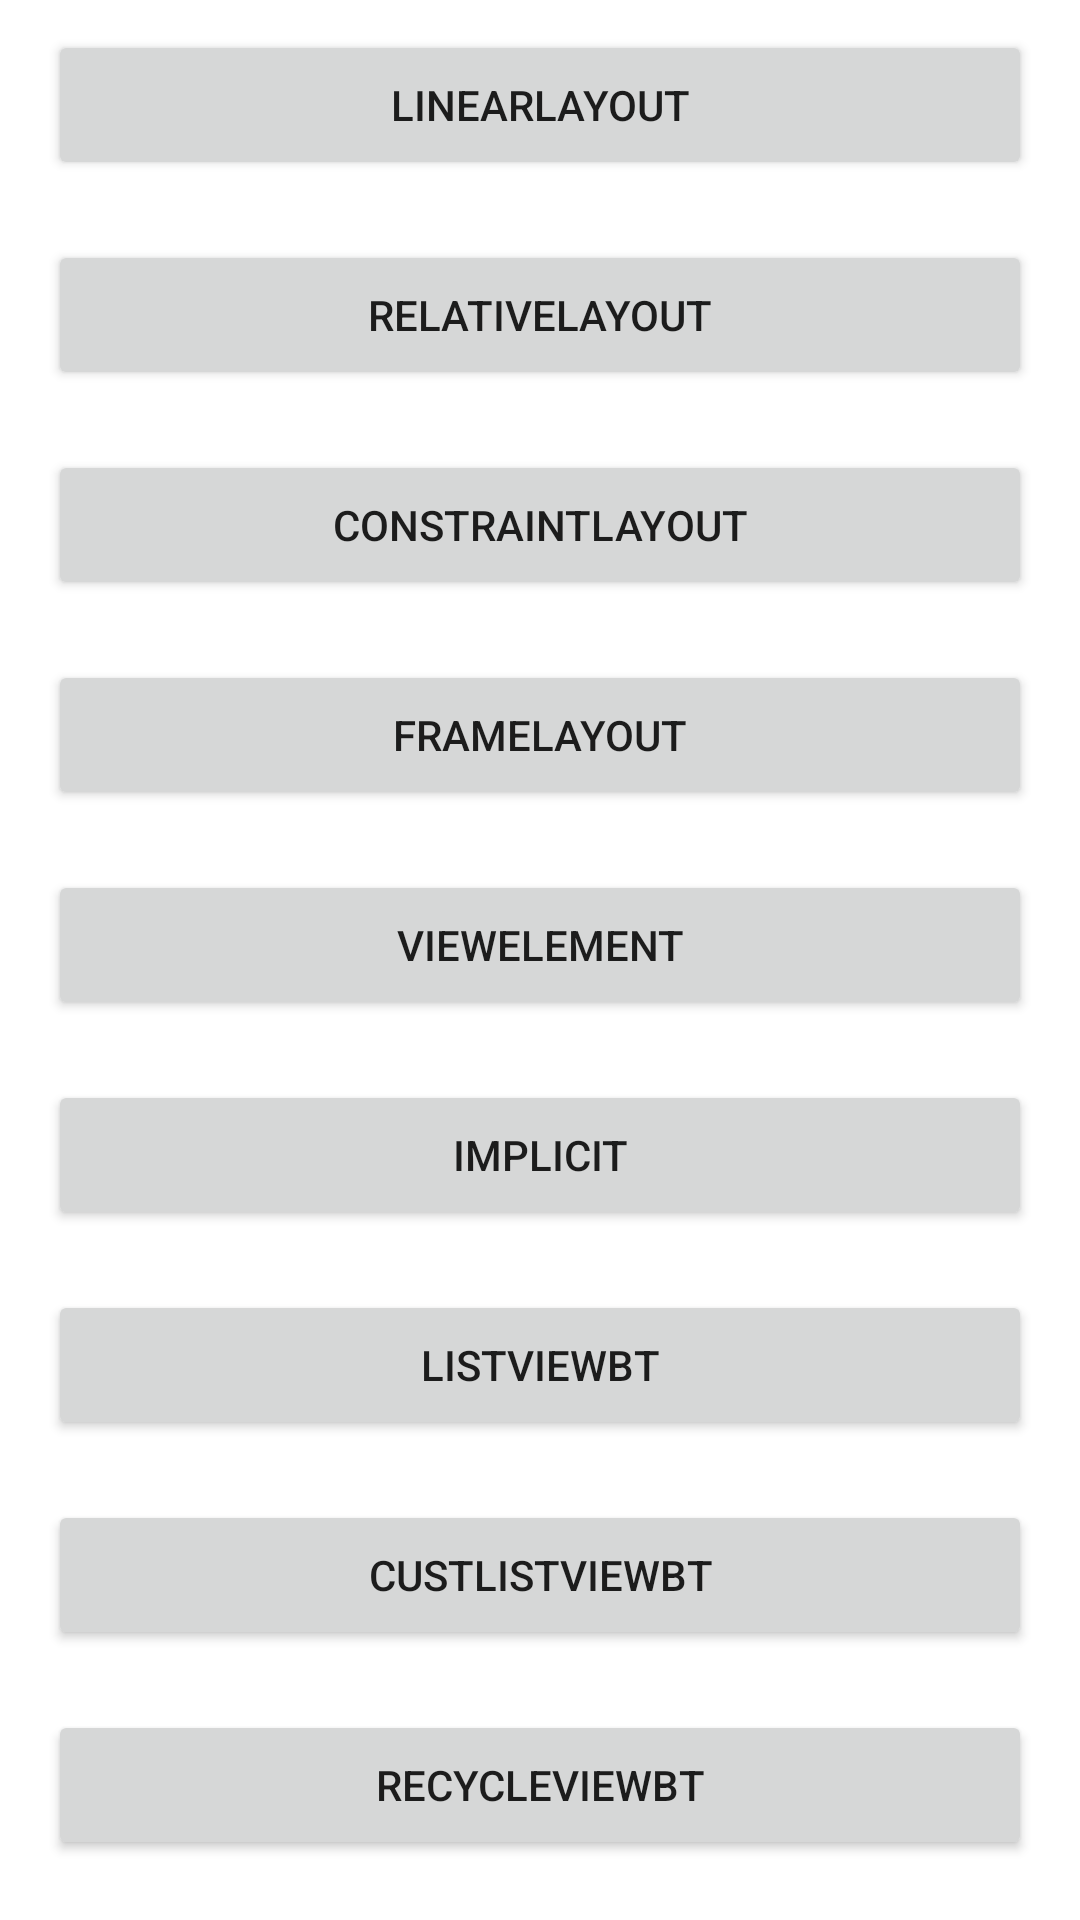

Produce the Android XML layout that renders to this screen, including the resource entries it uses.
<!-- AndroidManifest.xml: application theme Theme.Android_Tutorial -->
<!-- res/layout/activity_main.xml -->
<?xml version="1.0" encoding="utf-8"?>
<LinearLayout xmlns:android="http://schemas.android.com/apk/res/android"
    xmlns:app="http://schemas.android.com/apk/res-auto"
    xmlns:tools="http://schemas.android.com/tools"
    android:id="@+id/main"
    android:layout_width="match_parent"
    android:layout_height="match_parent"
    android:layout_marginHorizontal="20dp"
    android:layout_marginVertical="30dp"
    android:orientation="vertical"
    tools:context=".MainActivity">

    <ScrollView
        android:layout_width="match_parent"
        android:layout_height="match_parent"
        android:scrollbars="none">

        <LinearLayout
            android:layout_width="match_parent"
            android:layout_height="match_parent"
            android:orientation="vertical">


            <Button
                android:id="@+id/Linearlayoutbt"
                android:layout_width="match_parent"
                android:layout_height="50dp"
                android:layout_marginHorizontal="16dp"
                android:layout_marginVertical="10dp"

                android:text="LinearLayout" />

            <Button
                android:id="@+id/Relativelayoutbt"
                android:layout_width="match_parent"
                android:layout_height="50dp"
                android:layout_marginHorizontal="16dp"
                android:layout_marginVertical="10dp"
                android:text="RelativeLayout" />

            <Button
                android:id="@+id/constraintlayoutbt"
                android:layout_width="match_parent"
                android:layout_height="50dp"
                android:layout_marginHorizontal="16dp"
                android:layout_marginVertical="10dp"
                android:text="ConstraintLayout" />

            <Button
                android:id="@+id/framelayoutbt"
                android:layout_width="match_parent"
                android:layout_height="50dp"
                android:layout_marginHorizontal="16dp"
                android:layout_marginVertical="10dp"
                android:text="FrameLayout" />

            <Button
                android:id="@+id/viewElementlayoutbt"
                android:layout_width="match_parent"
                android:layout_height="50dp"
                android:layout_marginHorizontal="16dp"
                android:layout_marginVertical="10dp"
                android:text="viewElement" />

            <Button
                android:id="@+id/implicitbt"
                android:layout_width="match_parent"
                android:layout_height="50dp"
                android:layout_marginHorizontal="16dp"
                android:layout_marginVertical="10dp"
                android:text="Implicit" />

            <Button
                android:id="@+id/ListViewbt"
                android:layout_width="match_parent"
                android:layout_height="50dp"
                android:layout_marginHorizontal="16dp"
                android:layout_marginVertical="10dp"
                android:text="ListViewbt" />

            <Button
                android:id="@+id/CustListViewbt"
                android:layout_width="match_parent"
                android:layout_height="50dp"
                android:layout_marginHorizontal="16dp"
                android:layout_marginVertical="10dp"
                android:text="CustListViewbt" />

            <Button
                android:id="@+id/RecycleViewbt"
                android:layout_width="match_parent"
                android:layout_height="50dp"
                android:layout_marginHorizontal="16dp"
                android:layout_marginVertical="10dp"
                android:text="RecycleViewbt" />

            <Button
                android:id="@+id/Fragmentlayoutbt"
                android:layout_width="match_parent"
                android:layout_height="50dp"
                android:layout_marginHorizontal="16dp"
                android:layout_marginVertical="10dp"
                android:text="Fragmentlayoutbt" />

            <Button
                android:id="@+id/Customdialogbt"
                android:layout_width="match_parent"
                android:layout_height="50dp"
                android:layout_marginHorizontal="16dp"
                android:layout_marginVertical="10dp"
                android:text="Custom_dialog_bt" />
            <Button
                android:id="@+id/BottomSheetdialogbt"
                android:layout_width="match_parent"
                android:layout_height="50dp"
                android:layout_marginHorizontal="16dp"
                android:layout_marginVertical="10dp"
                android:text="BottomSheetdialogbt" />
        </LinearLayout>
    </ScrollView>

</LinearLayout>
<!-- resources referenced by this layout -->
<resources>
  <style name="Theme.Android_Tutorial" parent="Base.Theme.Android_Tutorial" />
  <style name="Base.Theme.Android_Tutorial" parent="Theme.MaterialComponents.Light.NoActionBar">
          
           <item name="colorPrimary">@color/blue</item>
           <item name="colorAccent">@color/blue</item>
           <item name="statusBarBackground">@color/blue</item>
      </style>
</resources>
